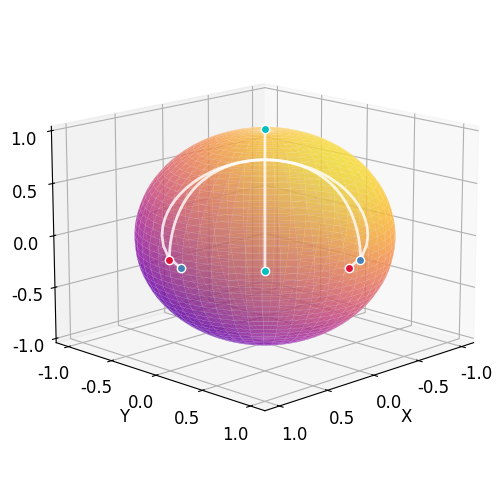

The matplotlib source for this figure:
import numpy as np
from scipy.integrate import solve_ivp
from scipy.optimize import minimize
import matplotlib.pyplot as plt
from mpl_toolkits.mplot3d import Axes3D
from matplotlib import cm, rcParams

rcParams['font.family'] = 'Arial'
rcParams['font.size'] = 12
t_span = (0, 1); t_eval = np.linspace(0, 1, 100)

def log_map(qi, qj):
    cos_theta = np.clip(np.dot(qi, qj), -1.0, 1.0)
    theta = np.arccos(cos_theta)
    if theta < 1e-10:
        return np.zeros(3)
    return theta / np.sqrt(1 - cos_theta**2) * (qj - cos_theta * qi)

def dynamics_core(t, state, forces=None):
    n = len(state) // 12
    derivatives = np.zeros_like(state)
    
    if forces is None:
        forces = [np.zeros(n) for _ in range(n)]
    
    for i in range(n):
        idx = i * 12
        q = state[idx:idx+3]
        v = state[idx+3:idx+6]
        a = state[idx+6:idx+9]
        j = state[idx+9:idx+12]
        force = forces[i] if i < len(forces) else np.zeros(3)
        
        derivatives[idx:idx+3] = v
        derivatives[idx+3:idx+6] = a
        derivatives[idx+6:idx+9] = j
        R_term = np.dot(j,v)*v - np.dot(v,v)*j - 3*np.dot(v,v)*np.dot(v,a)*q
        derivatives[idx+9:idx+12] = -R_term + force - (np.dot(v,v)*a +
            5*np.dot(v,a)*v + (4*np.dot(j,v) + 3*np.dot(a,a) + np.dot(v,v)**2) * q)
    return derivatives

def dynamics(t, state):
    return dynamics_core(t, state)

def dynamics_aggregation(t, state):
    n = len(state) // 12
    forces = []
    for i in range(n):
        qi = state[i*12:i*12+3]
        force = np.zeros(n)
        for k in range(n):
            if k != i:
                qk = state[k*12:k*12+3]
                force += 10*log_map(qi, qk)
        forces.append(force)
    return dynamics_core(t, state, forces)


# Initial condition
q1_0 = np.array([1.0, 0.0, 0.0])
q2_0 = np.array([0.0, 1.0, 0.0])
q3_0 = np.array([np.sqrt(2)/2, np.sqrt(2)/2, 0.0])
v1_0 = np.array([0.0, 0.0, np.pi/2])
v2_0 = np.array([0.0, 0.0, np.pi/2])
v3_0 = np.array([0.0, 0.0, np.pi/2])

D1_0 = np.zeros(3)
D2_0 = np.zeros(3)
D3_0 = np.zeros(3)
s1_0 = np.zeros(3)
s2_0 = np.zeros(3)
s3_0 = np.zeros(3)

a1_0 = D1_0-q1_0*np.linalg.norm(v1_0)**2
a2_0 = D2_0-q2_0*np.linalg.norm(v2_0)**2
a3_0 = D3_0-q3_0*np.linalg.norm(v3_0)**2
j1_0 = s1_0-3*np.dot(v1_0,D1_0)*q1_0-v1_0*np.linalg.norm(v1_0)**2
j2_0 = s2_0-3*np.dot(v2_0,D2_0)*q2_0-v2_0*np.linalg.norm(v2_0)**2
j3_0 = s3_0-3*np.dot(v3_0,D3_0)*q3_0-v3_0*np.linalg.norm(v3_0)**2

initial_state = np.concatenate([
    q1_0, v1_0, a1_0, j1_0,
    q2_0, v2_0, a2_0, j2_0,
    q3_0, v3_0, a3_0, j3_0
])
'''
# Shooting method for initial value
iterations = [];errors_list = []

def errors(x):
    initial_value = [1, 0, 0,   0, 0, np.pi/2,  0, x[0], x[1],  0, x[2], x[3],
    0, 1, 0,   0, 0, np.pi/2,  x[4], 0, x[5],  x[6], 0, x[7],
    np.sqrt(2)/2, np.sqrt(2)/2, 0,   0, 0, np.pi/2,  x[8], -x[8], x[9],  x[10], -x[10], x[11]]
    sol = solve_ivp(dynamics_aggregation, t_span, initial_value, t_eval=t_eval, method='RK45')
    err = ((sol.y[0,-1])**2+(sol.y[1,-1])**2+(sol.y[2,-1]-1)**2
           +(sol.y[12,-1])**2+(sol.y[13,-1])**2+(sol.y[14,-1]-1)**2
           +(sol.y[24,-1])**2+(sol.y[25,-1])**2+(sol.y[26,-1]-1)**2)
    return err

def call(x):
    iterations.append(len(iterations) + 1)
    errors_list.append(errors(x))
    
res = minimize(errors, np.zeros(12), callback = call, method='Nelder-Mead')
print(res.fun)

# Optimization curve chart
fig = plt.figure("Optimization curve chart")
plt.plot(iterations, errors_list, '-o', markersize=4)
plt.xlabel("Number of iterations")
plt.ylabel("Value of error function")
plt.yscale('log')
plt.show()

initial_state = [1, 0, 0,   0, 0, np.pi/2,  0, res.x[0], res.x[1],  0, res.x[2], res.x[3],
0, 1, 0,   0, 0, np.pi/2,  res.x[4], 0, res.x[5],  res.x[6], 0, res.x[7],
np.sqrt(2)/2, np.sqrt(2)/2, 0,   0, 0, np.pi/2,  res.x[8], -res.x[8], res.x[9],  res.x[10], -res.x[10], res.x[11]]
'''
# Solve ODE
sol = solve_ivp(dynamics_aggregation, t_span, initial_state, t_eval=t_eval, method='RK45')
t = sol.t
y = sol.y
q1_traj = y[0:3, :].T        # Position of Agent 1
q2_traj = y[12:15, :].T      # Position of Agent 2
q3_traj = y[24:27, :].T      # Position of Agent 3

# Figure
fig = plt.figure(figsize=(5, 5))
ax = fig.add_subplot(111, projection='3d')

# Parameters of sphere
n_points = 50; r = 1
phi = np.linspace(0, np.pi, n_points)
theta = np.linspace(0, 2 * np.pi, n_points)
phi, theta = np.meshgrid(phi, theta)
x = r * np.sin(phi) * np.cos(theta)
y = r * np.sin(phi) * np.sin(theta)
z = r * np.cos(phi)

# Plot a spherical surface
u = y*0.8 + z
value = (u - u.min()) / (u.max() - u.min())
surf = ax.plot_surface(x, y, z, 
    facecolors = cm.plasma(value),
    linewidth = 0.05, edgecolor = "white",
    antialiased = True, shade = False,
    alpha = 0.6, zorder = 2
)
# Plot the endpoints
ax.plot(q1_traj[0, 0], q1_traj[0, 1], q1_traj[0, 2],
        marker = 'o', color = 'crimson',
        markeredgecolor = 'w', markersize = 6, zorder = 5)
ax.plot(q2_traj[0, 0], q2_traj[0, 1], q2_traj[0, 2],
        marker = 'o', color = 'steelblue',
        markeredgecolor = 'w', markersize = 6, zorder = 5)
ax.plot(q3_traj[0, 0], q3_traj[0, 1], q3_traj[0, 2],
        marker = 'o', color = 'c',
        markeredgecolor = 'w', markersize = 6,  zorder = 5)
ax.plot(q1_traj[-1, 0], q1_traj[-1, 1], q1_traj[-1, 2],
        marker = 'o', color = 'crimson',
        markeredgecolor = 'w', markersize = 6, zorder = 5)
ax.plot(q2_traj[-1, 0], q2_traj[-1, 1], q2_traj[-1, 2],
        marker = 'o', color = 'steelblue',
        markeredgecolor = 'w', markersize = 6, zorder = 5)
ax.plot(q3_traj[-1, 0], q3_traj[-1, 1], q3_traj[-1, 2],
        marker = 'o', color = 'c',
        markeredgecolor = 'w', markersize = 6,  zorder = 5)

# Plot the trajectories
ax.plot(q1_traj[:, 0], q1_traj[:, 1], q1_traj[:, 2], 
        'w', linewidth=2, label='Agent 1', alpha=0.8, zorder = 4)
ax.plot(q2_traj[:, 0], q2_traj[:, 1], q2_traj[:, 2], 
        'w', linewidth=2, label='Agent 2', alpha=0.8, zorder = 4)
ax.plot(q3_traj[:, 0], q3_traj[:, 1], q3_traj[:, 2], 
        'w', linewidth=2, label='Agent 3', alpha=0.8, zorder = 4)

ax.grid(True, alpha=0.3)
ax.set_xticks(np.linspace(-1,1,5))
ax.set_yticks(np.linspace(-1,1,5))
ax.set_zticks(np.linspace(-1,1,5))
ax.set_xlabel('X', fontsize=12)
ax.set_ylabel('Y', fontsize=12)
ax.set_zlabel('Z', fontsize=12)
ax.view_init(elev=15, azim=45)
plt.tight_layout()
plt.show()
